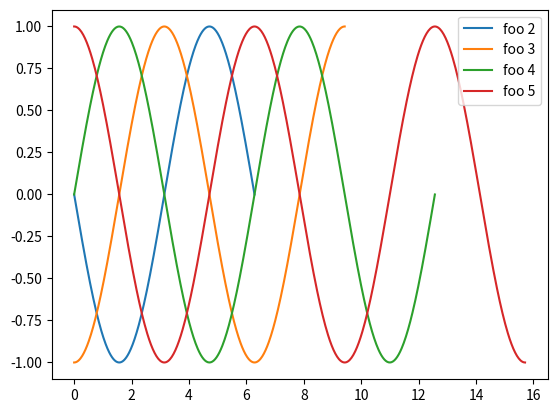

Reproduce this figure in Python.
import numpy as np 
import matplotlib.pyplot as plt

fig, ax = plt.subplots()

def sine_function(end):
    x = np.linspace(0, end*np.pi, 500)
    y = np.sin(x+0.5*end*np.pi)
    ax.plot(x, y, label='foo ' + str(end))

sine_function(2)
sine_function(3)
sine_function(4)
sine_function(5)

ax.legend(loc='best')

plt.show()
